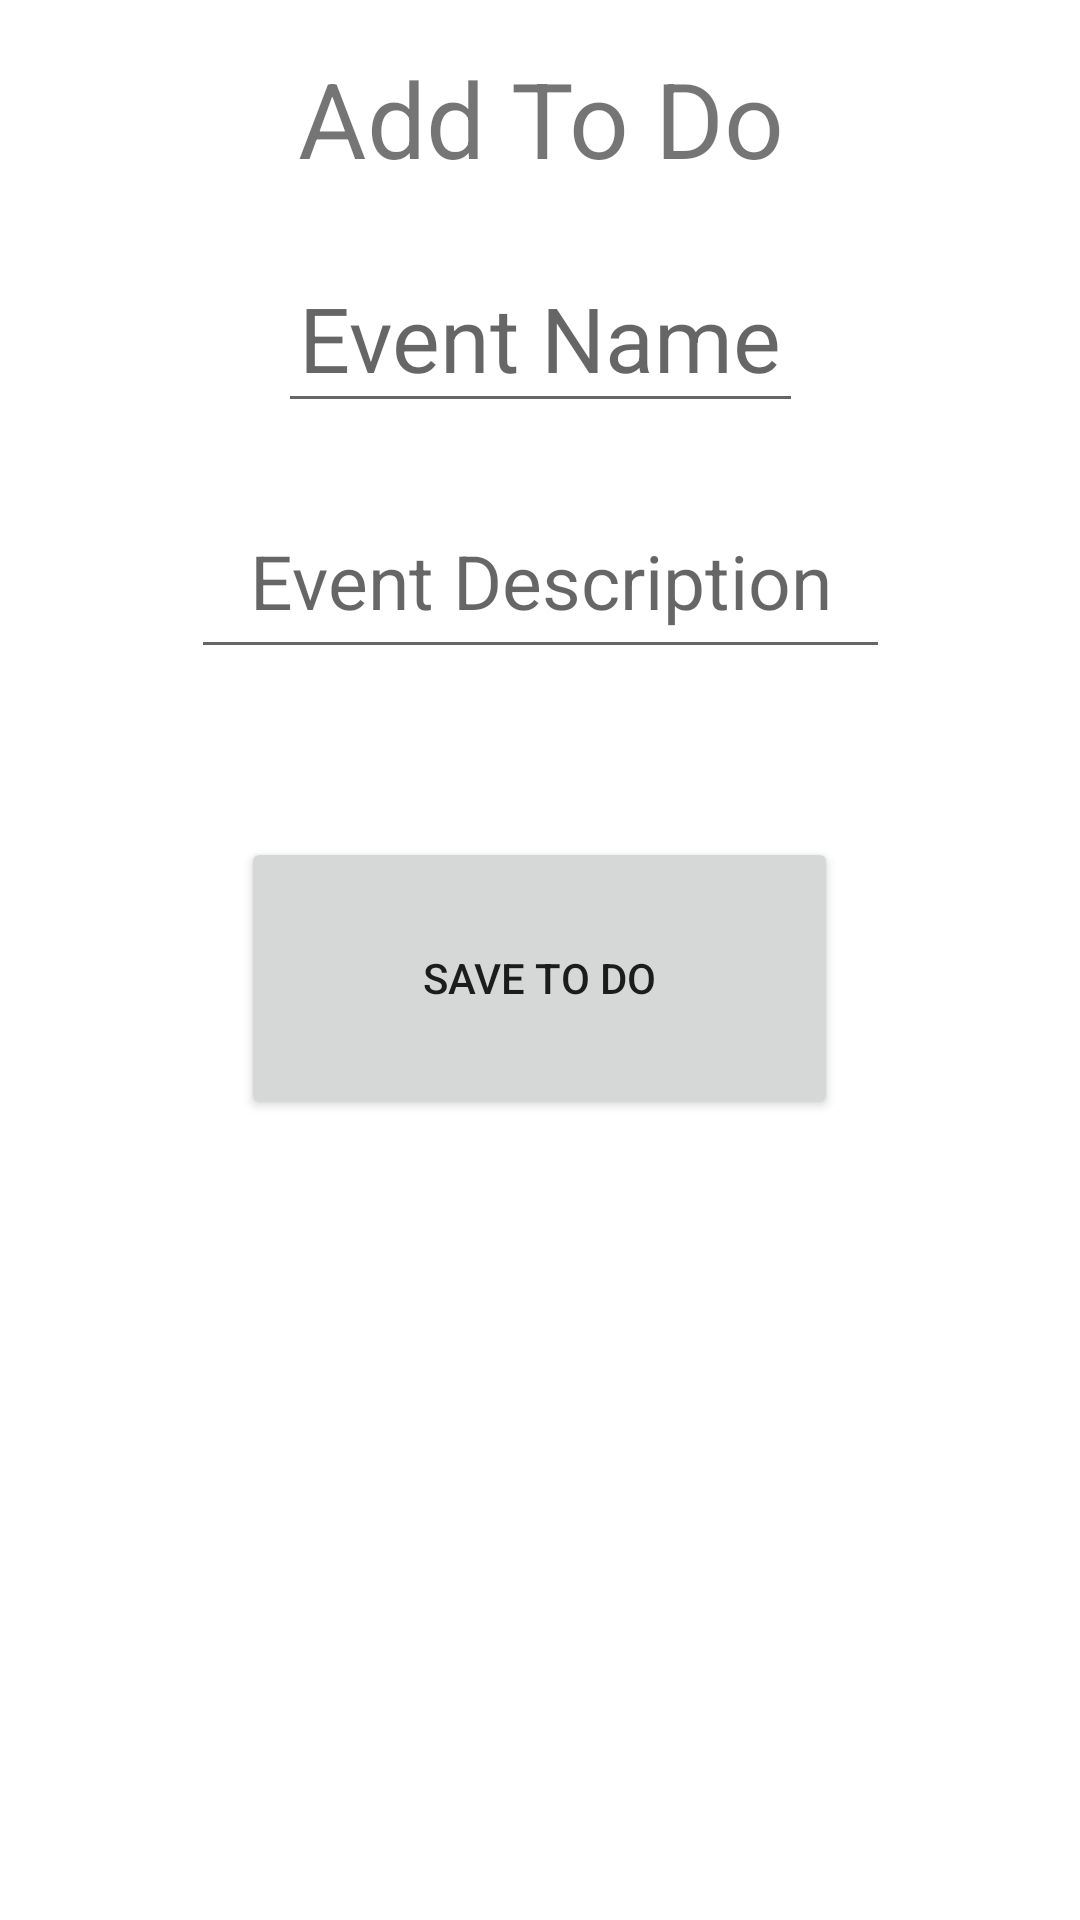

The Android layout XML behind this screen, and the referenced resources:
<!-- AndroidManifest.xml: application theme Theme.Daily_Organized -->
<!-- res/layout/add_event.xml -->
<?xml version="1.0" encoding="utf-8"?>
<androidx.constraintlayout.widget.ConstraintLayout xmlns:android="http://schemas.android.com/apk/res/android"
    xmlns:app="http://schemas.android.com/apk/res-auto"
    xmlns:tools="http://schemas.android.com/tools"
    android:layout_width="match_parent"
    android:layout_height="match_parent"
    tools:context=".MainActivity">

    <TextView
        android:id="@+id/title_text"
        android:layout_width="179dp"
        android:layout_height="45dp"
        android:layout_marginTop="16dp"
        android:gravity="center"
        android:text="@string/add_to_do"
        android:textSize="35dp"
        app:layout_constraintEnd_toEndOf="parent"
        app:layout_constraintStart_toStartOf="parent"
        app:layout_constraintTop_toTopOf="parent" />

    <EditText
        android:id="@+id/todo_name"
        android:layout_width="175dp"
        android:layout_height="60dp"
        android:layout_marginTop="20dp"
        android:gravity="center"
        android:hint="@string/event_name"
        android:textSize="30dp"
        app:layout_constraintEnd_toEndOf="parent"
        app:layout_constraintStart_toStartOf="parent"
        app:layout_constraintTop_toBottomOf="@+id/title_text" />

    <EditText
        android:id="@+id/description"
        android:layout_width="233dp"
        android:layout_height="62dp"
        android:layout_marginTop="20dp"
        android:gravity="center"
        android:hint="@string/description"
        android:textSize="25dp"
        app:layout_constraintEnd_toEndOf="parent"
        app:layout_constraintStart_toStartOf="parent"
        app:layout_constraintTop_toBottomOf="@+id/todo_name" />

    <Button
        android:id="@+id/save_todo"
        android:layout_width="199dp"
        android:layout_height="94dp"
        android:layout_marginTop="56dp"
        android:text="@string/save_to_do"
        app:layout_constraintEnd_toEndOf="parent"
        app:layout_constraintHorizontal_bias="0.498"
        app:layout_constraintStart_toStartOf="parent"
        app:layout_constraintTop_toBottomOf="@+id/description" />


</androidx.constraintlayout.widget.ConstraintLayout>
<!-- resources referenced by this layout -->
<resources>
  <string name="add_to_do">Add To Do</string>
  <string name="description">Event Description</string>
  <string name="event_name">Event Name</string>
  <string name="save_to_do">Save To Do</string>
  <style name="Theme.Daily_Organized" parent="Theme.MaterialComponents.DayNight.DarkActionBar">
          
          <item name="colorPrimary">@color/purple_500</item>
          <item name="colorPrimaryVariant">@color/purple_700</item>
          <item name="colorOnPrimary">@color/white</item>
          
          <item name="colorSecondary">@color/teal_200</item>
          <item name="colorSecondaryVariant">@color/teal_700</item>
          <item name="colorOnSecondary">@color/black</item>
          
          <item name="android:statusBarColor" tools:targetApi="l">?attr/colorPrimaryVariant</item>
          
      </style>
  <color name="purple_500">#FF6200EE</color>
  <color name="purple_700">#FF3700B3</color>
  <color name="white">#FFFFFFFF</color>
  <color name="teal_200">#FF03DAC5</color>
  <color name="teal_700">#FF018786</color>
  <color name="black">#FF000000</color>
</resources>
